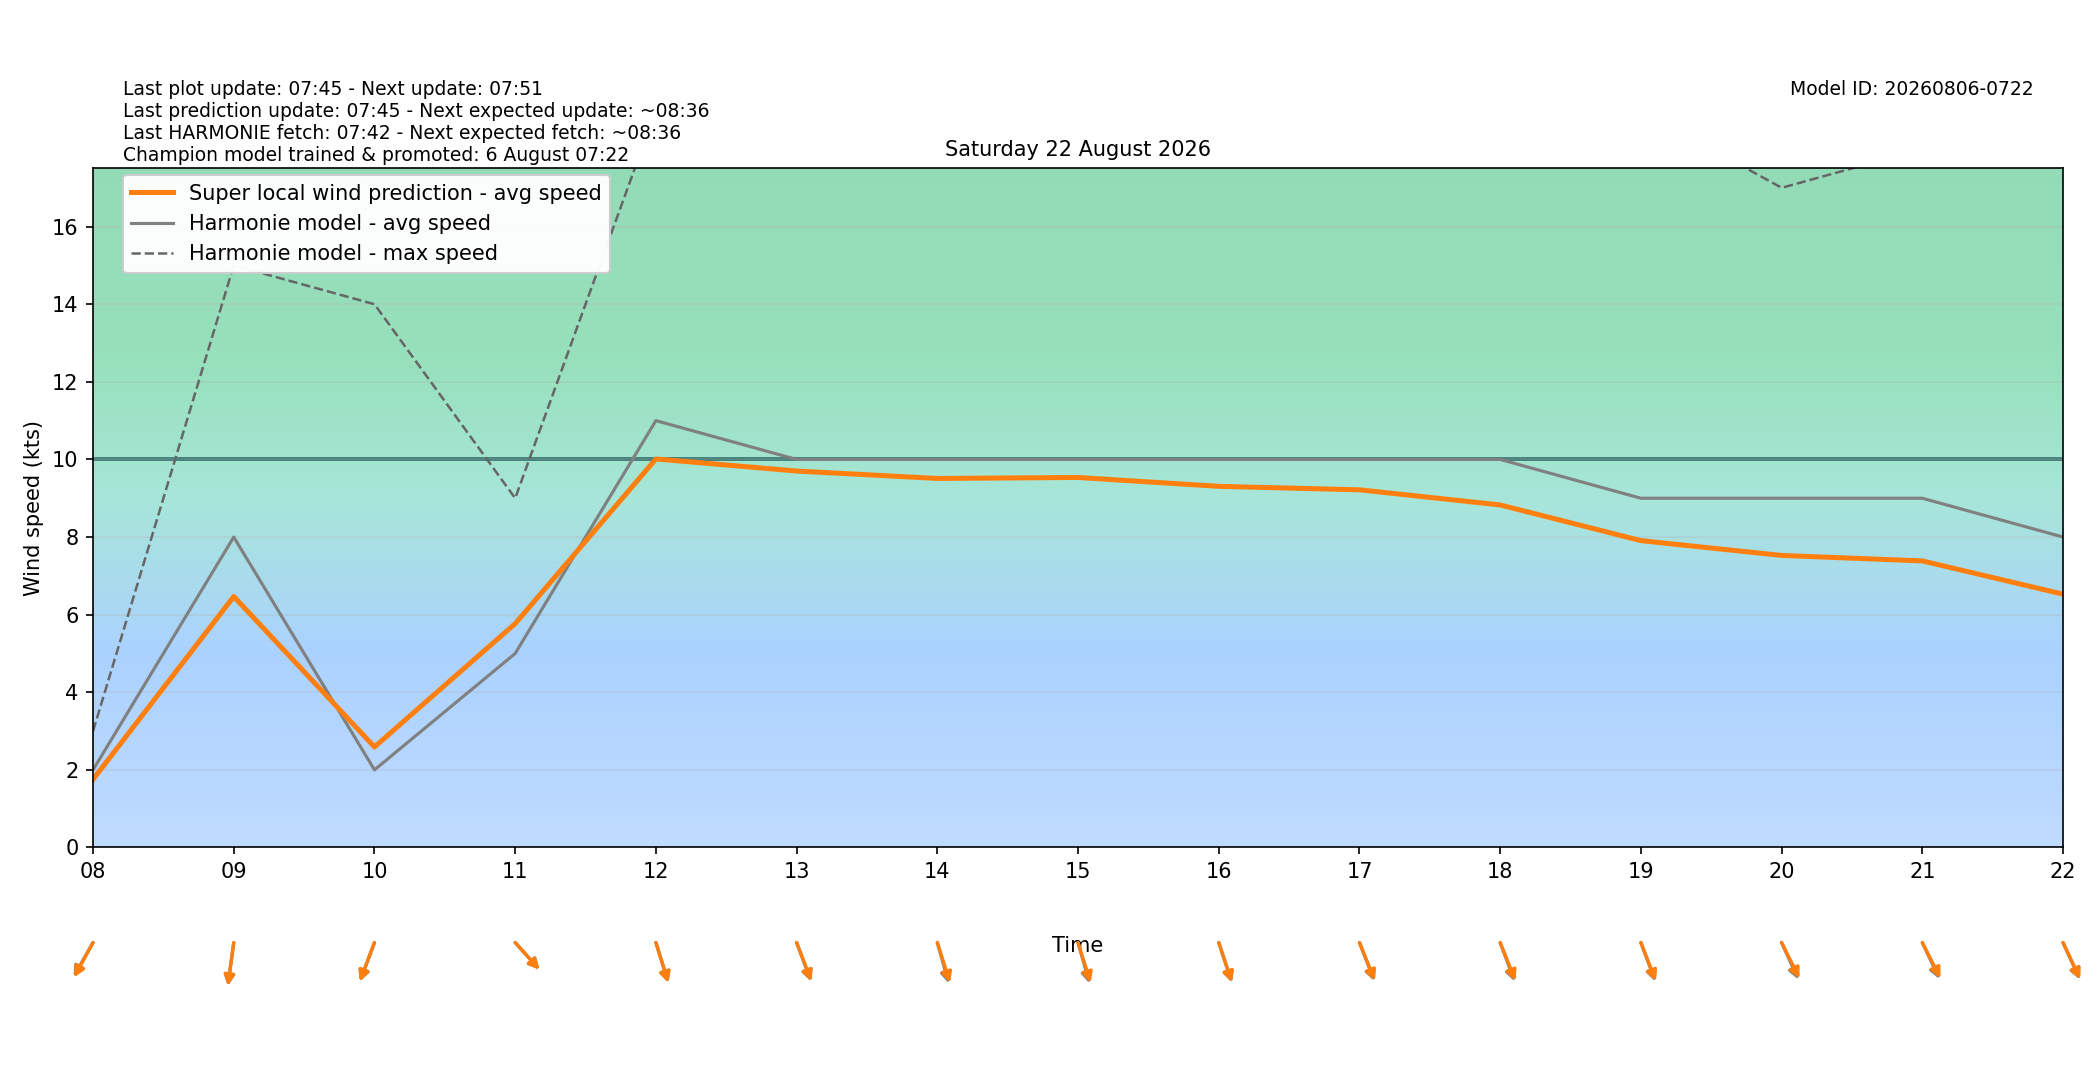

Values plotted in this chart, from the file beside it:
target_time_utc, target_time_local, hour_utc, hour_local, forecast_wind_speed, forecast_wind_min, forecast_wind_max, lstm_pred_wind_speed, delta_speed_lstm_minus_forecast, forecast_wind_dir_deg, lstm_pred_wind_dir_deg, delta_dir_lstm_minus_forecast
2026-08-21T22:00:00Z, 2026-08-22T00:00:00+0200, 22, 00, 6.0, 6.0, 9.0, 3.886, -2.114, 339.0, 343.3, 4.329
2026-08-21T23:00:00Z, 2026-08-22T01:00:00+0200, 23, 01, 4.0, 4.0, 10.0, 2.869, -1.131, 337.0, 339.7, 2.651
2026-08-22T00:00:00Z, 2026-08-22T02:00:00+0200, 00, 02, 5.0, 5.0, 8.0, 3.23, -1.77, 336.0, 338.2, 2.227
2026-08-22T01:00:00Z, 2026-08-22T03:00:00+0200, 01, 03, 4.0, 4.0, 8.0, 2.836, -1.164, 332.0, 333.9, 1.899
2026-08-22T02:00:00Z, 2026-08-22T04:00:00+0200, 02, 04, 4.0, 4.0, 7.0, 3.281, -0.7188, 299.0, 300.8, 1.768
2026-08-22T03:00:00Z, 2026-08-22T05:00:00+0200, 03, 05, 6.0, 6.0, 22.0, 5.407, -0.5928, 346.0, 349.1, 3.091
2026-08-22T04:00:00Z, 2026-08-22T06:00:00+0200, 04, 06, 5.0, 5.0, 14.0, 4.116, -0.8838, 9.0, 11.05, 2.049
2026-08-22T05:00:00Z, 2026-08-22T07:00:00+0200, 05, 07, 2.0, 2.0, 7.0, 1.681, -0.3185, 58.0, 57.51, -0.4879
2026-08-22T06:00:00Z, 2026-08-22T08:00:00+0200, 06, 08, 2.0, 2.0, 3.0, 1.755, -0.245, 39.0, 37.81, -1.189
2026-08-22T07:00:00Z, 2026-08-22T09:00:00+0200, 07, 09, 8.0, 8.0, 15.0, 6.468, -1.532, 11.0, 10.99, -0.01266
2026-08-22T08:00:00Z, 2026-08-22T10:00:00+0200, 08, 10, 2.0, 2.0, 14.0, 2.59, 0.5903, 28.0, 28.32, 0.3217
2026-08-22T09:00:00Z, 2026-08-22T11:00:00+0200, 09, 11, 5.0, 5.0, 9.0, 5.769, 0.7691, 308.0, 308, 0.03696
2026-08-22T10:00:00Z, 2026-08-22T12:00:00+0200, 10, 12, 11.0, 11.0, 19.0, 10.01, -0.9875, 336.0, 336.3, 0.2992
2026-08-22T11:00:00Z, 2026-08-22T13:00:00+0200, 11, 13, 10.0, 10.0, 20.0, 9.702, -0.2984, 332.0, 331.3, -0.7308
2026-08-22T12:00:00Z, 2026-08-22T14:00:00+0200, 12, 14, 10.0, 10.0, 19.0, 9.51, -0.4898, 338.0, 335.7, -2.254
2026-08-22T13:00:00Z, 2026-08-22T15:00:00+0200, 13, 15, 10.0, 10.0, 20.0, 9.535, -0.4646, 338.0, 335.8, -2.222
2026-08-22T14:00:00Z, 2026-08-22T16:00:00+0200, 14, 16, 10.0, 10.0, 19.0, 9.307, -0.6927, 335.0, 334.6, -0.3909
2026-08-22T15:00:00Z, 2026-08-22T17:00:00+0200, 15, 17, 10.0, 10.0, 20.0, 9.217, -0.7831, 331.0, 329.9, -1.083
2026-08-22T16:00:00Z, 2026-08-22T18:00:00+0200, 16, 18, 10.0, 10.0, 19.0, 8.827, -1.173, 332.0, 330.3, -1.667
2026-08-22T17:00:00Z, 2026-08-22T19:00:00+0200, 17, 19, 9.0, 9.0, 19.0, 7.908, -1.092, 332.0, 331.1, -0.9447
2026-08-22T18:00:00Z, 2026-08-22T20:00:00+0200, 18, 20, 9.0, 9.0, 17.0, 7.526, -1.474, 327.0, 324.6, -2.414
2026-08-22T19:00:00Z, 2026-08-22T21:00:00+0200, 19, 21, 9.0, 9.0, 18.0, 7.385, -1.615, 326.0, 323.9, -2.066
2026-08-22T20:00:00Z, 2026-08-22T22:00:00+0200, 20, 22, 8.0, 8.0, 18.0, 6.528, -1.472, 327.0, 326.2, -0.7852
2026-08-22T21:00:00Z, 2026-08-22T23:00:00+0200, 21, 23, 8.0, 8.0, 15.0, 6.013, -1.987, 331.0, 329.2, -1.809
